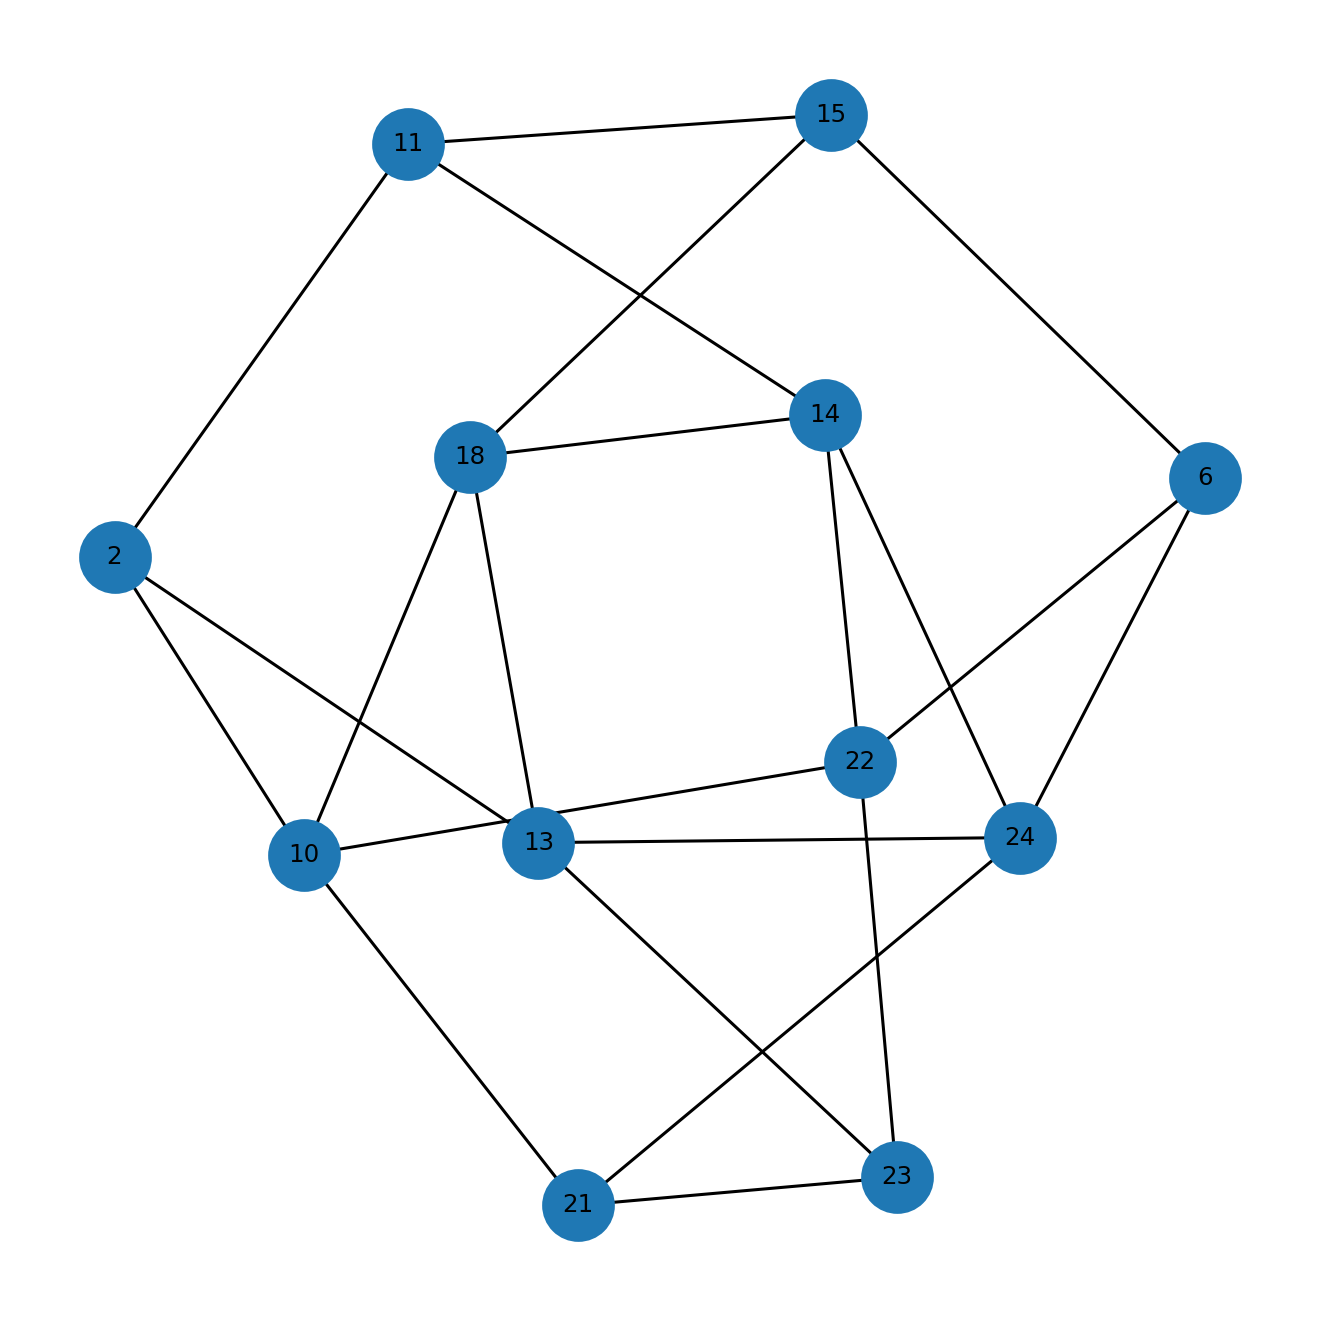

Data behind this chart, as committed beside it:
u, v, kind, ox, oy, x_rel, y_rel
2, 10, proper, 4.0, 8.0, overlap, contains
2, 11, proper, 3.0, 7.0, overlap, overlap
2, 13, proper, 1.0, 3.0, overlap, contains
6, 15, proper, 11.0, 5.0, contains, inside
6, 22, proper, 11.0, 5.0, contains, inside
6, 24, proper, 2.0, 3.0, overlap, overlap
10, 18, proper, 4.0, 8.0, contains, inside
10, 21, proper, 2.0, 2.0, overlap, overlap
10, 22, proper, 1.0, 4.0, overlap, overlap
11, 14, proper, 4.0, 1.0, overlap, contains
11, 15, proper, 3.0, 5.0, overlap, overlap
13, 18, proper, 4.0, 3.0, contains, inside
13, 23, proper, 3.0, 3.0, contains, inside
13, 24, proper, 6.0, 3.0, contains, inside
14, 18, proper, 4.0, 1.0, contains, inside
14, 22, proper, 11.0, 1.0, contains, inside
14, 24, proper, 4.0, 1.0, overlap, inside
15, 18, proper, 4.0, 1.0, contains, overlap
21, 23, proper, 3.0, 3.0, contains, inside
21, 24, proper, 3.0, 3.0, overlap, inside
22, 23, proper, 3.0, 2.0, contains, overlap
